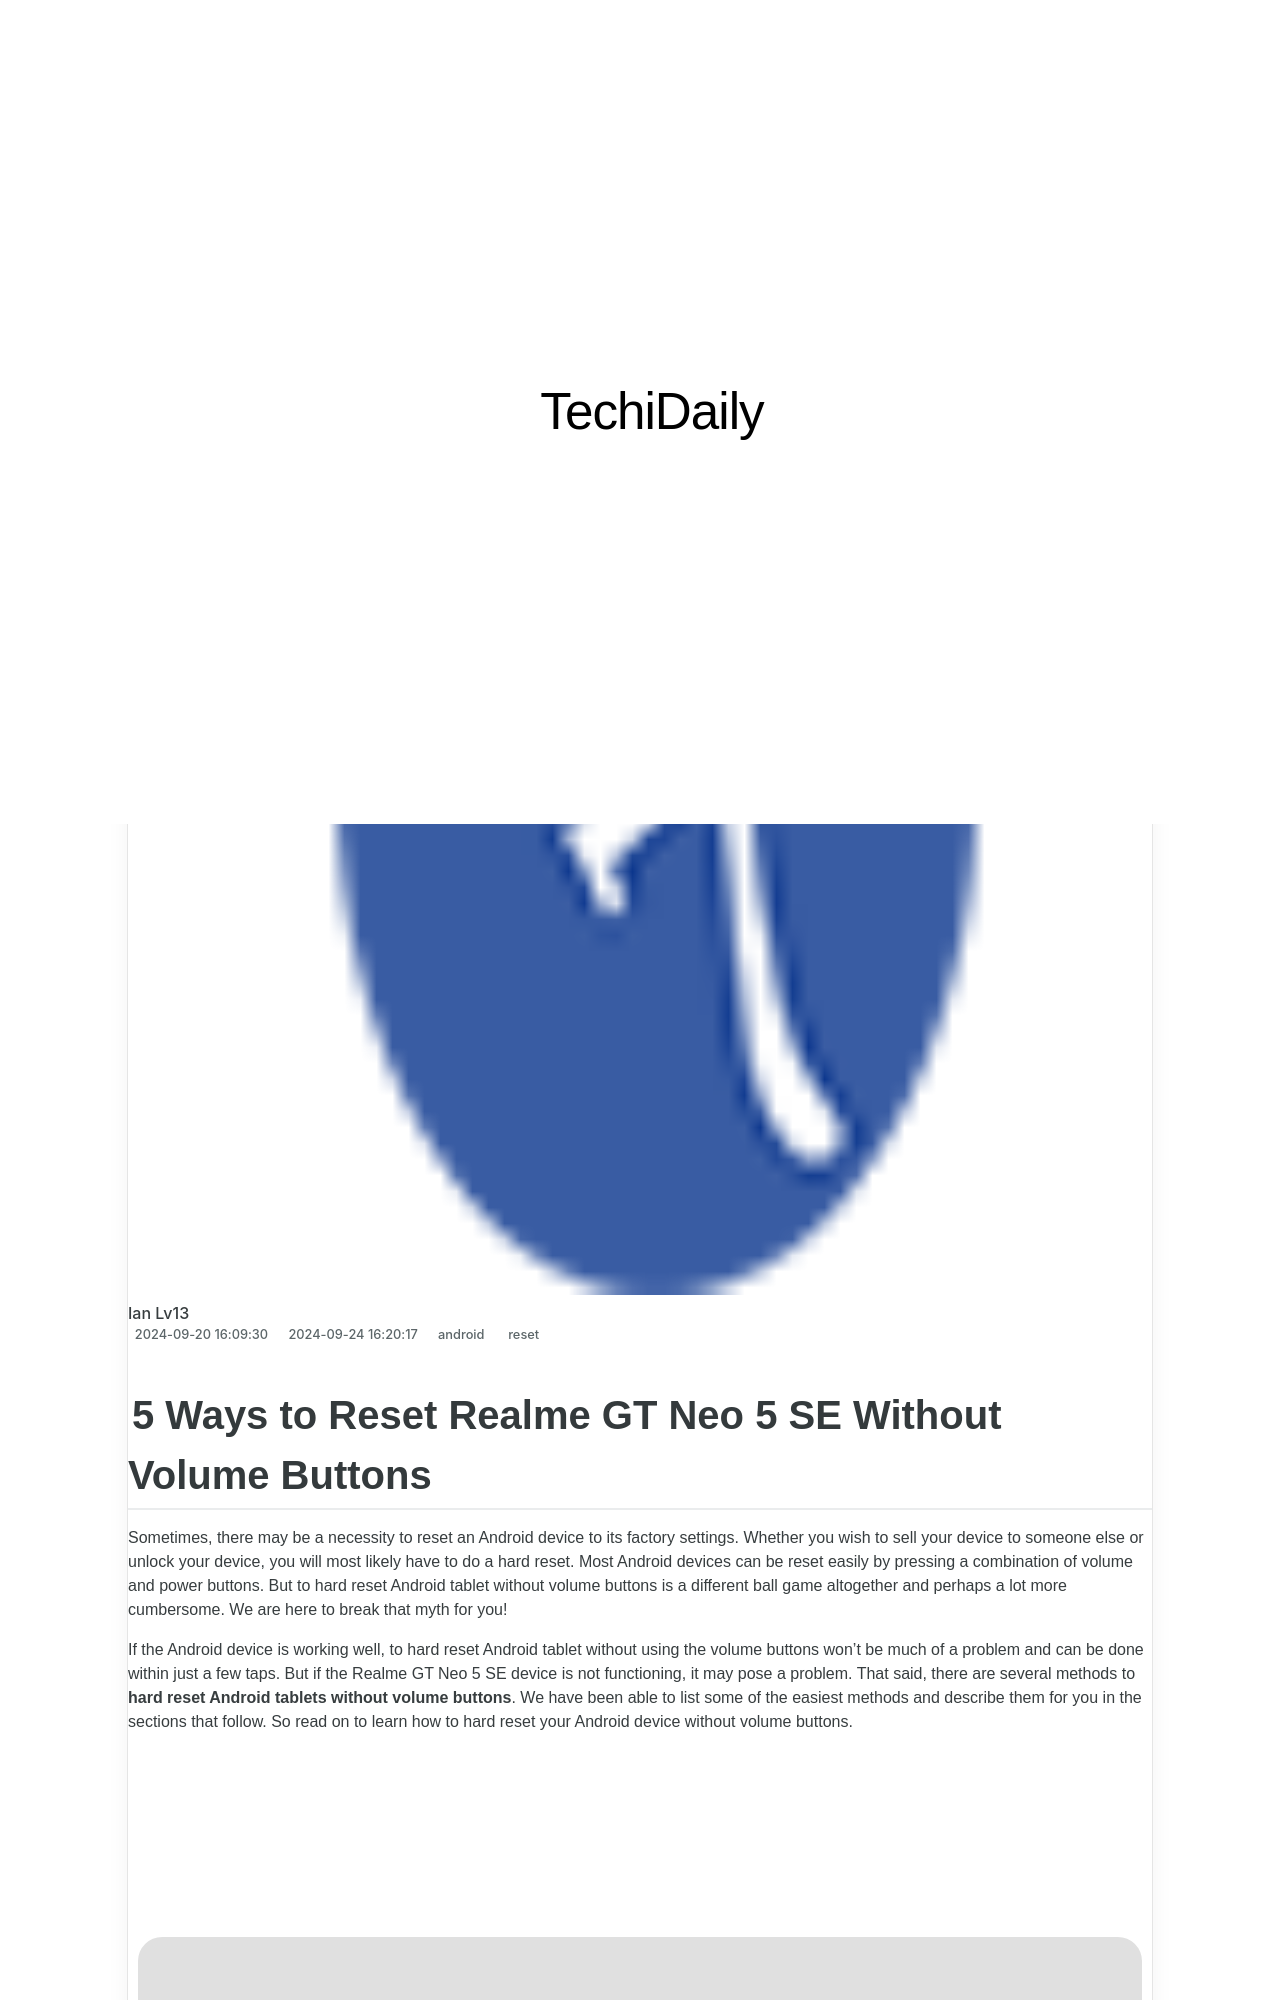

repository: techidaily/site · page: how-to-reset-realme-gt-neo-5-se-without-the-home-button-drfone-by-drfone-reset-android-reset-android/index.html · generator: jekyll

---
title: How to Reset Realme GT Neo 5 SE Without the Home Button | Dr.fone
date: 2024-09-20T16:09:30.720Z
updated: 2024-09-24T16:20:17.244Z
tags: 
  - reset
categories:
  - android
description: This article describes How to Reset Realme GT Neo 5 SE Without the Home Button
excerpt: This article describes How to Reset Realme GT Neo 5 SE Without the Home Button
keywords: factory reset,Realme GT Neo 5 SE hard reset,Realme GT Neo 5 SE factory reset,soft reset,Realme GT Neo 5 SE soft reset,hard reset
thumbnail: https://thmb.techidaily.com/0bfbb82ab5214d9df42dfb4686963b4575f40401ca2b8aa427adfd091e8a1d2a.jpg
---
